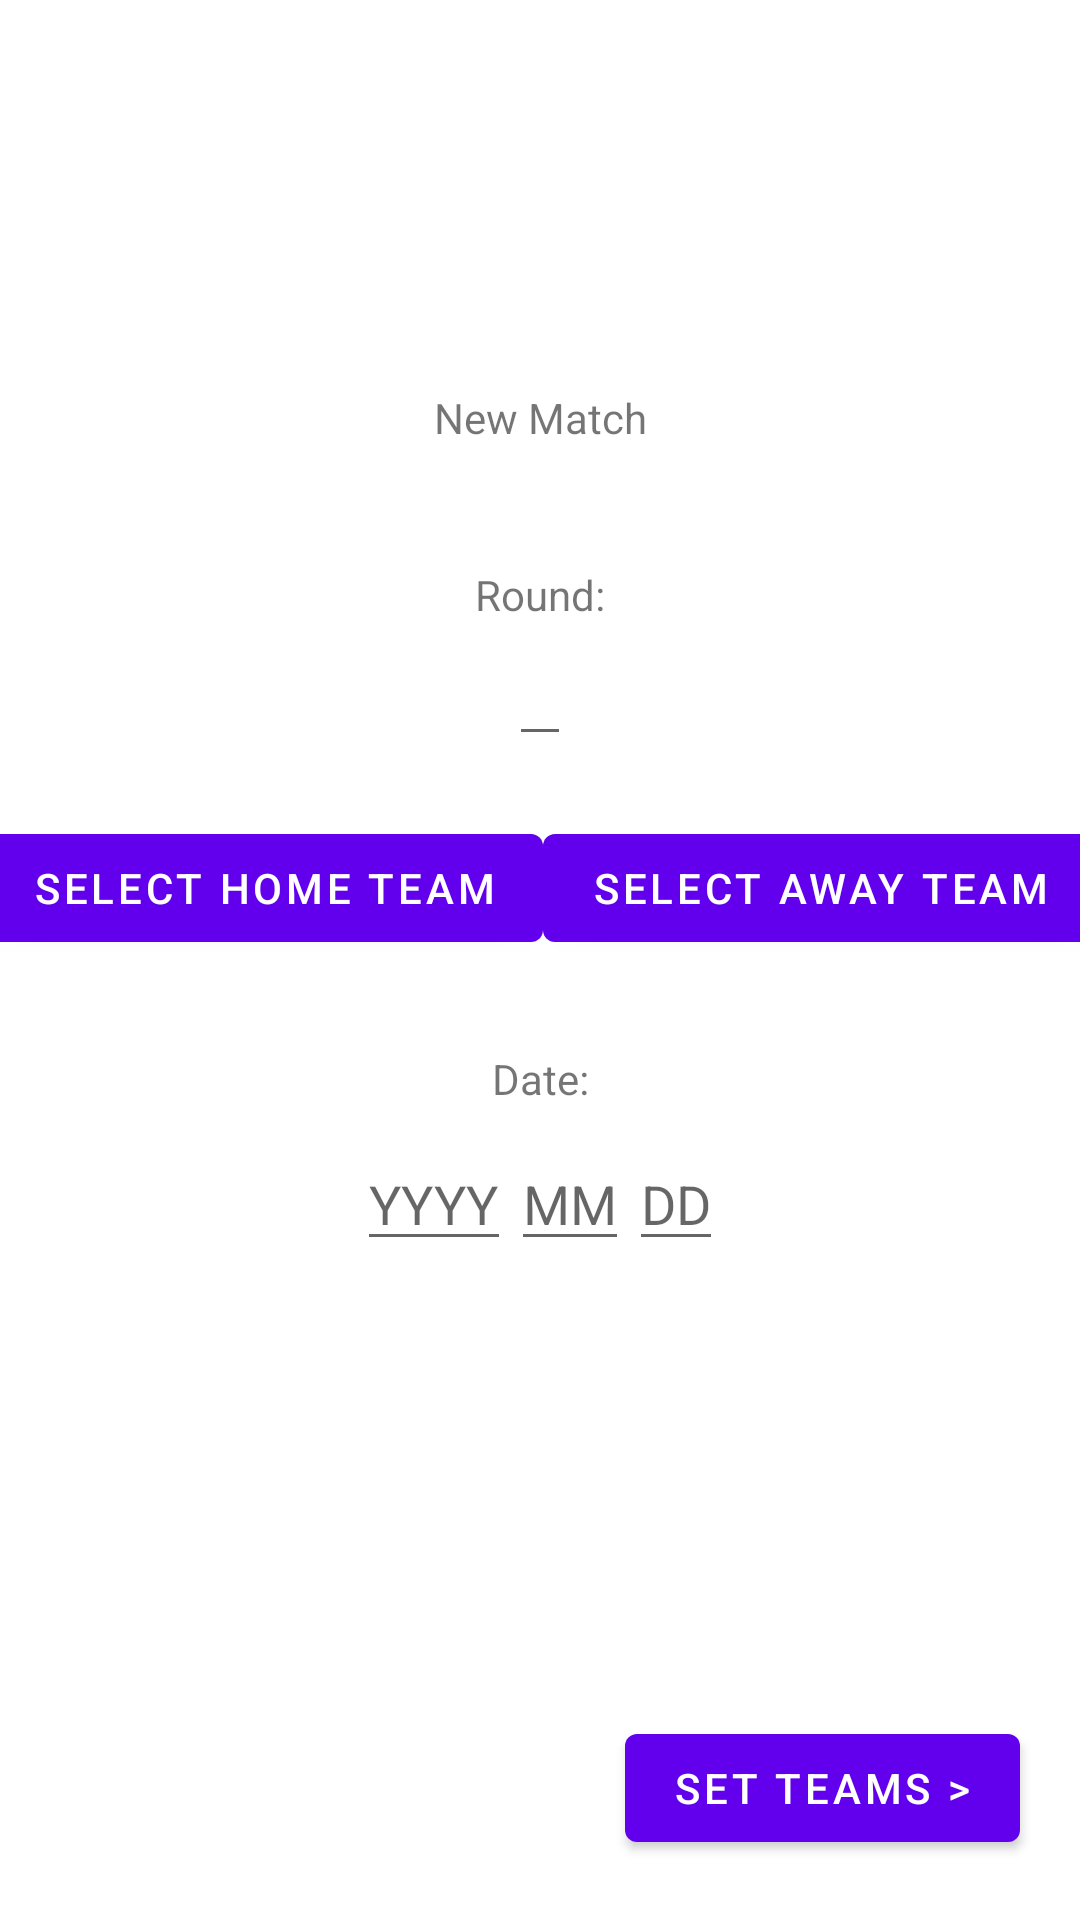

Produce the Android XML layout that renders to this screen, including the resource entries it uses.
<!-- AndroidManifest.xml: application theme Theme.DAFLScorekeeper -->
<!-- res/layout/fragment_setup_match.xml -->
<?xml version="1.0" encoding="utf-8"?>

<androidx.constraintlayout.widget.ConstraintLayout xmlns:android="http://schemas.android.com/apk/res/android"
    android:layout_width="match_parent"
    android:layout_height="match_parent"
    xmlns:app="http://schemas.android.com/apk/res-auto">

    <androidx.constraintlayout.widget.Guideline
        android:id="@+id/fragment_setup_match_guideline"
        android:layout_width="wrap_content"
        android:layout_height="wrap_content"
        android:orientation="horizontal"
        app:layout_constraintGuide_percent="0.5" />

    <com.google.android.material.button.MaterialButton
        android:id="@+id/fragment_setup_match_home_team"
        android:layout_width="wrap_content"
        android:layout_height="wrap_content"
        android:text="@string/button_select_home_team"
        app:layout_constraintStart_toStartOf="parent"
        app:layout_constraintBottom_toTopOf="@id/fragment_setup_match_guideline"
        app:layout_constraintEnd_toStartOf="@id/fragment_setup_match_away_team" />

    <com.google.android.material.button.MaterialButton
        android:id="@+id/fragment_setup_match_away_team"
        android:layout_width="wrap_content"
        android:layout_height="wrap_content"
        android:text="@string/button_select_away_team"
        app:layout_constraintEnd_toEndOf="parent"
        app:layout_constraintBaseline_toBaselineOf="@id/fragment_setup_match_home_team"
        app:layout_constraintStart_toEndOf="@id/fragment_setup_match_home_team" />

    <EditText
        android:id="@+id/fragment_setup_match_round"
        android:layout_width="wrap_content"
        android:layout_height="wrap_content"
        android:tooltipText="@string/placeholder_round_number"
        android:inputType="number"
        android:layout_marginBottom="20dp"
        app:layout_constraintStart_toStartOf="parent"
        app:layout_constraintEnd_toEndOf="parent"
        app:layout_constraintBottom_toTopOf="@id/fragment_setup_match_home_team"
        android:importantForAutofill="no" />

    <TextView
        android:id="@+id/fragment_setup_match_round_label"
        android:layout_width="wrap_content"
        android:layout_height="wrap_content"
        android:text="@string/text_view_round"
        android:layout_marginBottom="3dp"
        app:layout_constraintStart_toStartOf="parent"
        app:layout_constraintEnd_toEndOf="parent"
        app:layout_constraintBottom_toTopOf="@id/fragment_setup_match_round"
        android:labelFor="@id/fragment_setup_match_round" />

    <TextView
        android:layout_width="wrap_content"
        android:layout_height="wrap_content"
        android:text="@string/text_view_new_match"
        android:layout_marginBottom="40dp"
        app:layout_constraintStart_toStartOf="parent"
        app:layout_constraintEnd_toEndOf="parent"
        app:layout_constraintBottom_toTopOf="@id/fragment_setup_match_round_label" />

    <TextView
        android:id="@+id/fragment_setup_match_date"
        android:layout_width="wrap_content"
        android:layout_height="wrap_content"
        android:text="@string/text_view_date"
        app:layout_constraintStart_toStartOf="parent"
        app:layout_constraintEnd_toEndOf="parent"
        app:layout_constraintTop_toBottomOf="@id/fragment_setup_match_guideline"
        android:layout_marginTop="30dp" />

    <androidx.constraintlayout.widget.Group
        android:layout_width="wrap_content"
        android:layout_height="wrap_content"
        app:constraint_referenced_ids="fragment_setup_match_year,fragment_setup_match_month,fragment_setup_match_day" />

    <EditText
        android:id="@+id/fragment_setup_match_year"
        android:layout_width="wrap_content"
        android:layout_height="wrap_content"
        android:tooltipText="@string/placeholder_year"
        android:hint="@string/placeholder_year"
        android:maxLength="4"
        android:inputType="number"
        android:layout_marginTop="10dp"
        app:layout_constraintStart_toStartOf="parent"
        app:layout_constraintHorizontal_chainStyle="packed"
        app:layout_constraintTop_toBottomOf="@id/fragment_setup_match_date"
        app:layout_constraintEnd_toStartOf="@id/fragment_setup_match_month"
        android:importantForAutofill="no" />

    <EditText
        android:id="@+id/fragment_setup_match_month"
        android:layout_width="wrap_content"
        android:layout_height="wrap_content"
        android:tooltipText="@string/placeholder_month"
        android:hint="@string/placeholder_month"
        android:maxLength="2"
        android:inputType="number"
        app:layout_constraintStart_toEndOf="@id/fragment_setup_match_year"
        app:layout_constraintBaseline_toBaselineOf="@id/fragment_setup_match_year"
        app:layout_constraintEnd_toStartOf="@id/fragment_setup_match_day"
        android:importantForAutofill="no" />

    <EditText
        android:id="@+id/fragment_setup_match_day"
        android:layout_width="wrap_content"
        android:layout_height="wrap_content"
        android:tooltipText="@string/placeholder_day"
        android:hint="@string/placeholder_day"
        android:maxLength="2"
        android:inputType="number"
        app:layout_constraintStart_toEndOf="@id/fragment_setup_match_month"
        app:layout_constraintBaseline_toBaselineOf="@id/fragment_setup_match_year"
        app:layout_constraintEnd_toEndOf="parent"
        android:importantForAutofill="no" />

    <com.google.android.material.button.MaterialButton
        android:id="@+id/fragment_setup_match_submit_game"
        android:layout_width="wrap_content"
        android:layout_height="wrap_content"
        android:text="@string/button_submit_game"
        android:layout_marginEnd="20dp"
        android:layout_marginBottom="20dp"
        app:layout_constraintEnd_toEndOf="parent"
        app:layout_constraintBottom_toBottomOf="parent" />

</androidx.constraintlayout.widget.ConstraintLayout>
<!-- resources referenced by this layout -->
<resources>
  <string name="button_select_away_team">Select Away Team</string>
  <string name="button_select_home_team">Select Home Team</string>
  <string name="button_submit_game">Set Teams &gt;</string>
  <string name="placeholder_day">DD</string>
  <string name="placeholder_month">MM</string>
  <string name="placeholder_round_number">Round number</string>
  <string name="placeholder_year">YYYY</string>
  <string name="text_view_date">Date:</string>
  <string name="text_view_new_match">New Match</string>
  <string name="text_view_round">Round:</string>
  <style name="Theme.DAFLScorekeeper" parent="Theme.MaterialComponents.DayNight.DarkActionBar">
          
          <item name="colorPrimary">@color/purple_500</item>
          <item name="colorPrimaryVariant">@color/purple_700</item>
          <item name="colorOnPrimary">@color/white</item>
          
          <item name="colorSecondary">@color/teal_200</item>
          <item name="colorSecondaryVariant">@color/teal_700</item>
          <item name="colorOnSecondary">@color/black</item>
          
          <item name="android:statusBarColor" tools:targetApi="l">?attr/colorPrimaryVariant</item>
          
      </style>
  <!-- not gathered from this repository: default colours our renderer supplied (Android Studio template values) -->
  <color name="purple_500">#FF6200EE</color>
  <color name="purple_700">#FF3700B3</color>
  <color name="teal_200">#FF03DAC5</color>
  <color name="teal_700">#FF018786</color>
  <color name="black">#FF000000</color>
  <color name="white">#FFFFFFFF</color>
</resources>
